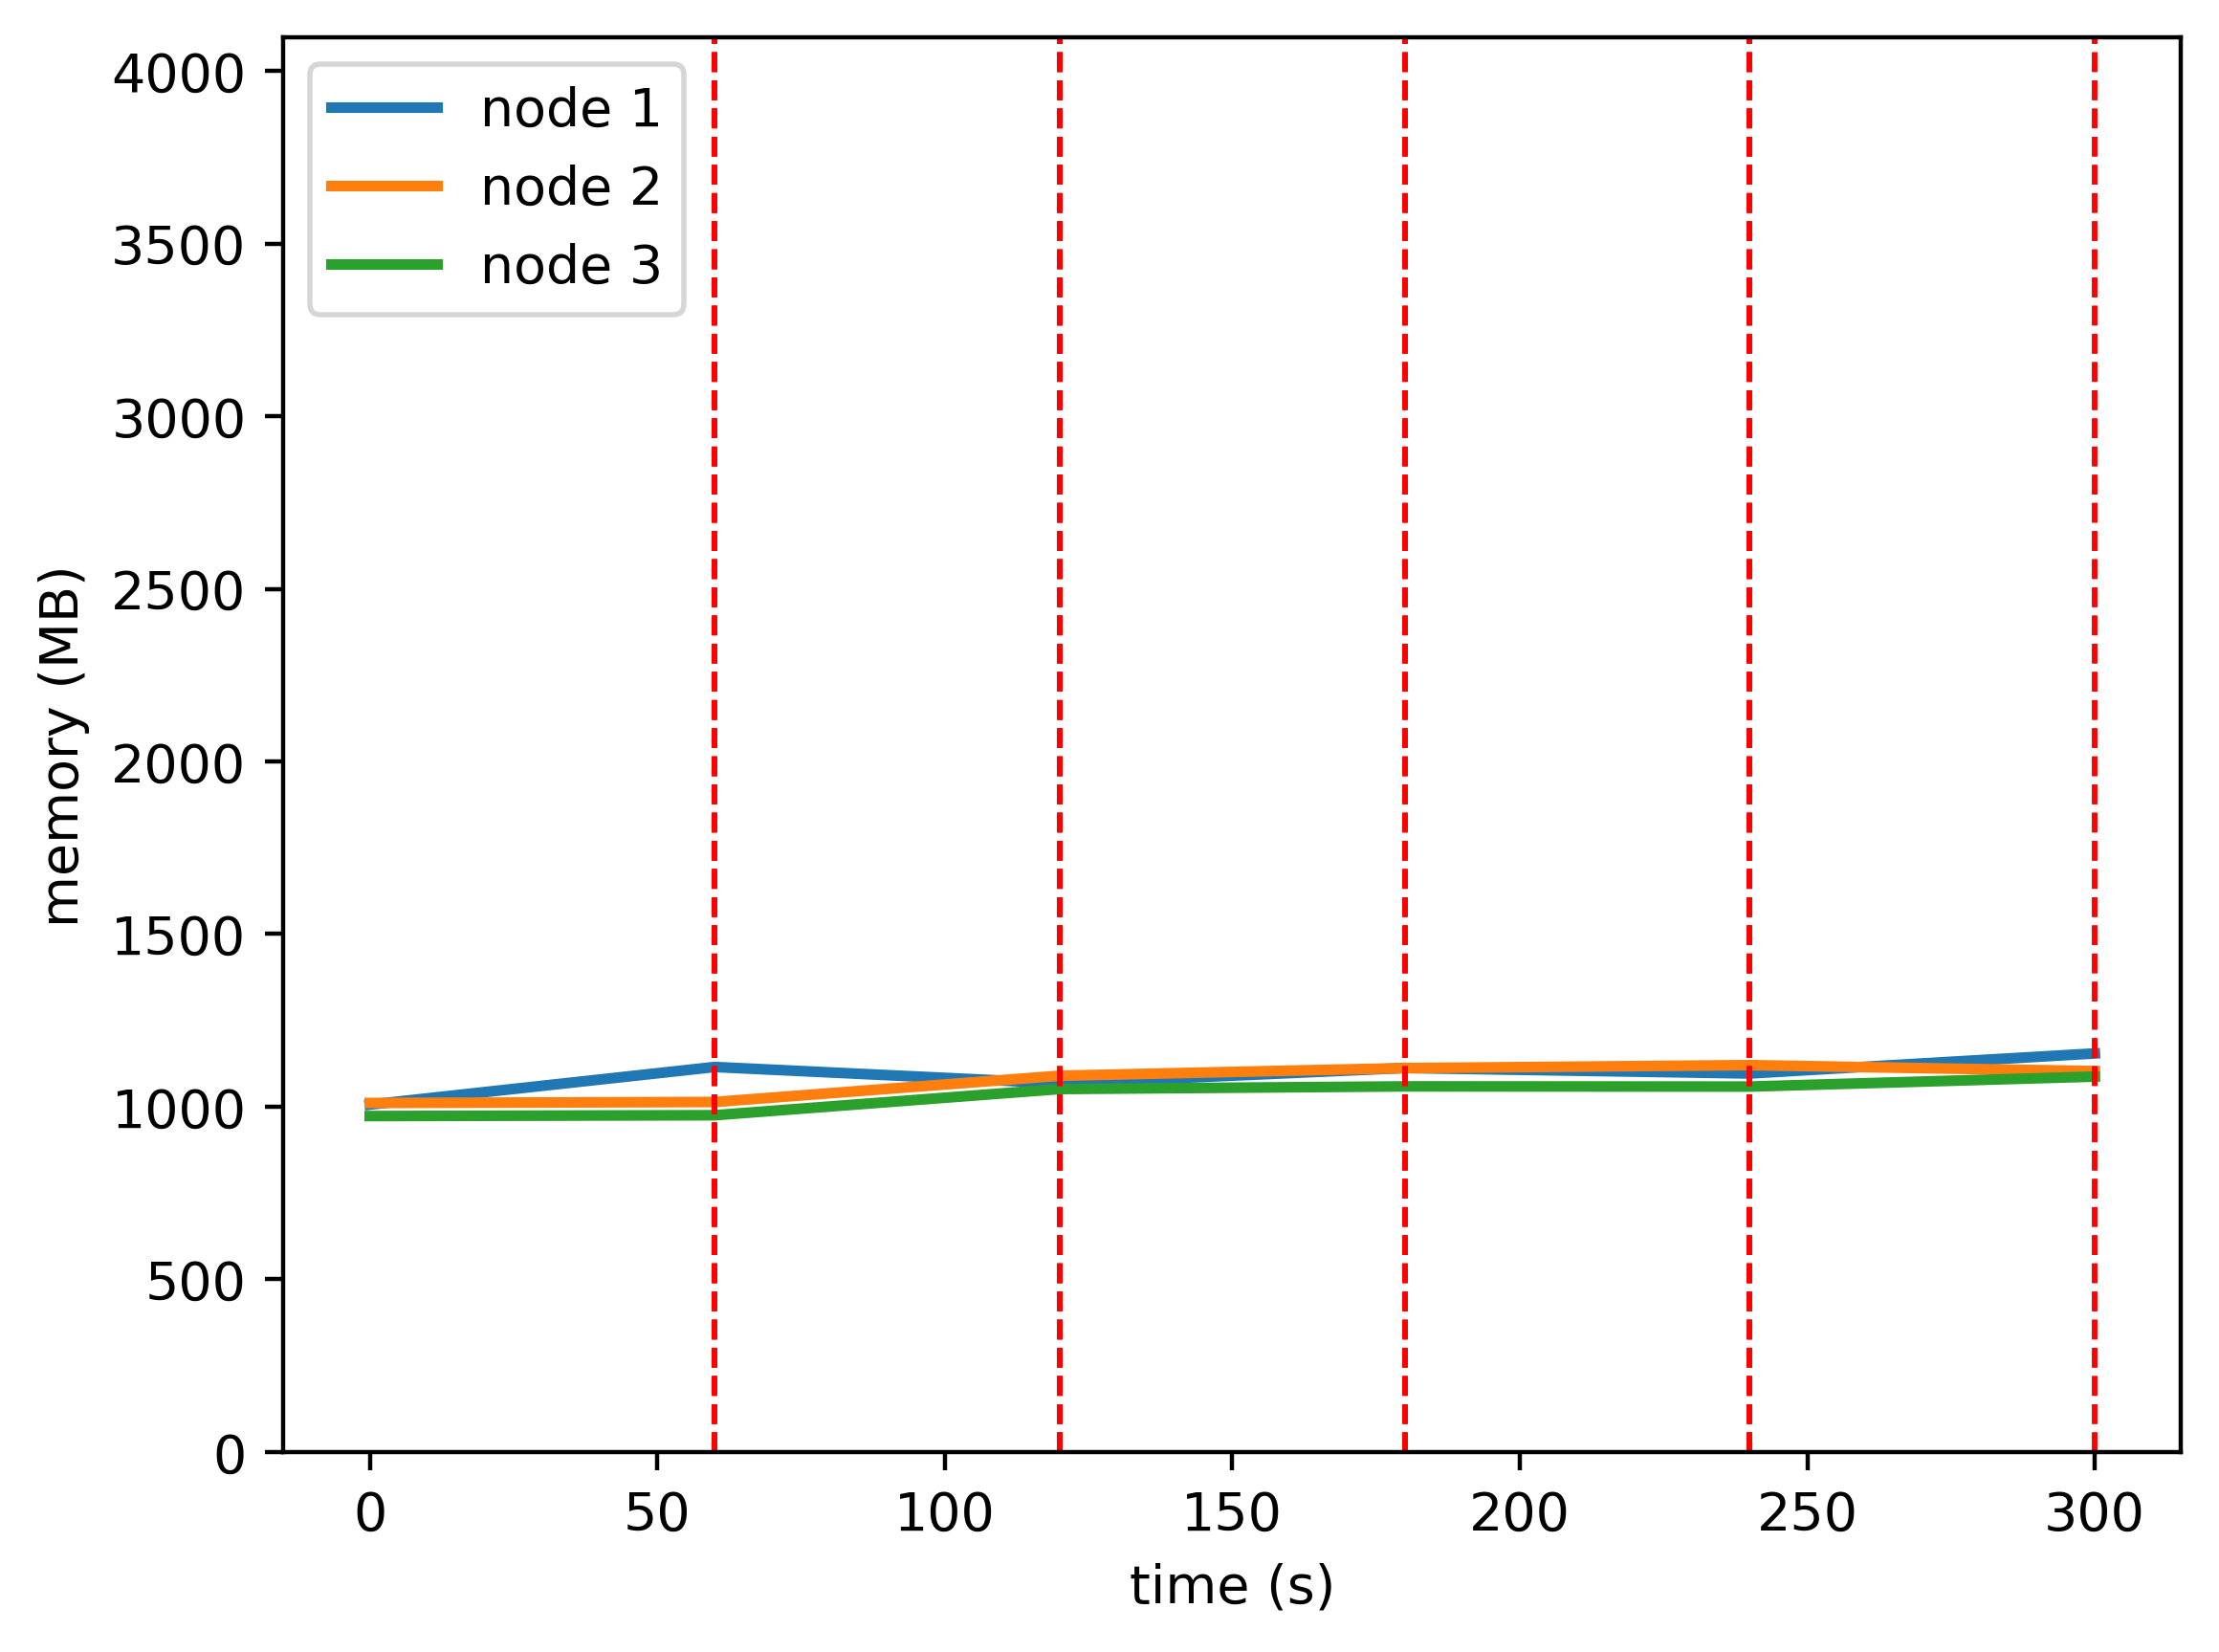

The table this chart was drawn from, first rows:
timestamp, ppgcc-m02, ppgcc-m02 pod amount, ppgcc-m03, ppgcc-m03 pod amount, ppgcc-m04, ppgcc-m04 pod amount
0, 1030124, 2, 1035060, 2, 996268, 2
60, 1141796, 6, 1037996, 0, 998712, 0
120, 1093432, 2, 1115852, 2, 1076460, 2
180, 1138840, 2, 1138448, 2, 1084248, 2
240, 1122572, 2, 1147292, 2, 1083720, 2
300, 1181972, 2, 1129548, 2, 1113288, 2
